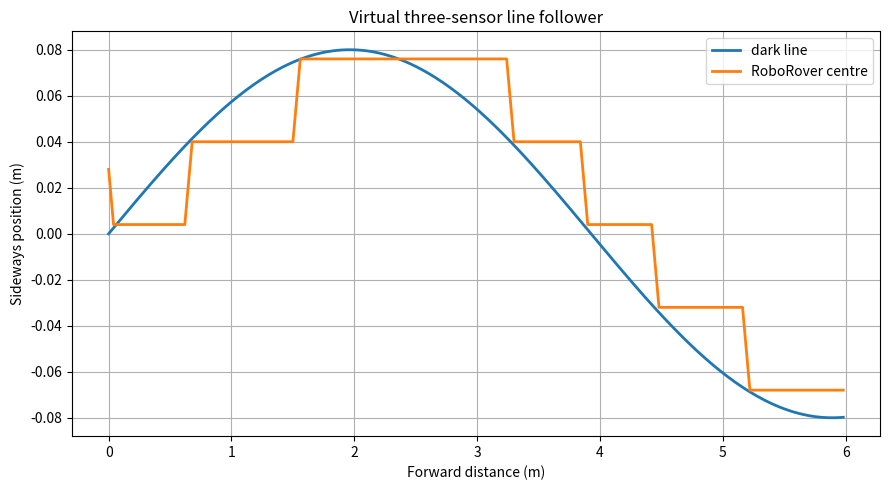

Here is the Python script that generated this plot:
import math
import matplotlib.pyplot as plt


LINE_WIDTH = 0.020
SENSOR_OFFSET = 0.045
FORWARD_STEP = 0.020
TURN_STEP = 0.012
STEPS = 300


def calibrate_threshold(floor_readings, line_readings):
    if not floor_readings or not line_readings:
        raise ValueError("Both calibration sample sets must be non-empty.")

    floor_mean = sum(floor_readings) / float(len(floor_readings))
    line_mean = sum(line_readings) / float(len(line_readings))

    if floor_mean <= line_mean:
        raise ValueError("Expected floor readings to exceed line readings.")

    return (floor_mean + line_mean) / 2.0


def line_position(forward_distance):
    return 0.08 * math.sin(0.8 * forward_distance)


def sensor_reading(sensor_x, line_x):
    if abs(sensor_x - line_x) <= LINE_WIDTH / 2.0:
        return 200
    return 800


def detects_line(reading, threshold):
    return reading < threshold


def choose_steering(left, center, right, previous_steering):
    if center:
        return 0
    if left and right:
        return 0
    if left:
        return -1
    if right:
        return 1
    return previous_steering


def main():
    floor_samples = [775, 780, 785]
    line_samples = [215, 220, 225]
    threshold = calibrate_threshold(floor_samples, line_samples)

    assert math.isclose(threshold, 500.0, abs_tol=1e-12)

    robot_x = 0.040
    previous_steering = -1

    forward_positions = []
    robot_positions = []
    line_positions = []
    steering_commands = []

    for step in range(STEPS):
        forward_distance = step * FORWARD_STEP
        line_x = line_position(forward_distance)

        left_reading = sensor_reading(
            robot_x - SENSOR_OFFSET, line_x
        )
        center_reading = sensor_reading(robot_x, line_x)
        right_reading = sensor_reading(
            robot_x + SENSOR_OFFSET, line_x
        )

        left_detected = detects_line(left_reading, threshold)
        center_detected = detects_line(center_reading, threshold)
        right_detected = detects_line(right_reading, threshold)

        steering = choose_steering(
            left_detected,
            center_detected,
            right_detected,
            previous_steering
        )

        robot_x += steering * TURN_STEP
        previous_steering = steering

        forward_positions.append(forward_distance)
        robot_positions.append(robot_x)
        line_positions.append(line_x)
        steering_commands.append(steering)

    tracking_errors = [
        abs(robot_value - line_value)
        for robot_value, line_value
        in zip(robot_positions, line_positions)
    ]
    mean_absolute_error = (
        sum(tracking_errors) / float(len(tracking_errors))
    )
    maximum_error = max(tracking_errors)

    assert len(forward_positions) == STEPS
    assert len(robot_positions) == STEPS
    assert len(line_positions) == STEPS
    assert len(steering_commands) == STEPS
    assert all(math.isfinite(value) for value in robot_positions)
    assert set(steering_commands).issubset(set([-1, 0, 1]))
    assert all(math.isfinite(value) for value in tracking_errors)
    assert mean_absolute_error >= 0.0
    assert maximum_error >= mean_absolute_error

    assert steering_commands[:3] == [-1, -1, -1]
    assert math.isclose(robot_positions[0], 0.028, abs_tol=1e-12)
    assert math.isclose(robot_positions[1], 0.016, abs_tol=1e-12)
    assert math.isclose(robot_positions[2], 0.004, abs_tol=1e-12)

    print("Calibration threshold:", threshold)
    print("Simulation completed.")
    print("Recorded positions:", len(robot_positions))
    print("First three steering commands:", steering_commands[:3])
    print("First three robot positions:",
          [round(value, 3) for value in robot_positions[:3]])
    print("Mean absolute tracking error (m):",
          round(mean_absolute_error, 4))
    print("Maximum tracking error (m):",
          round(maximum_error, 4))
    print("Allowed steering commands:", sorted(set(steering_commands)))

    plt.figure(figsize=(9, 5))
    plt.plot(
        forward_positions,
        line_positions,
        label="dark line",
        linewidth=2
    )
    plt.plot(
        forward_positions,
        robot_positions,
        label="RoboRover centre",
        linewidth=2
    )
    plt.xlabel("Forward distance (m)")
    plt.ylabel("Sideways position (m)")
    plt.title("Virtual three-sensor line follower")
    plt.grid(True)
    plt.legend()
    plt.tight_layout()
    plt.show()


if __name__ == "__main__":
    main()
